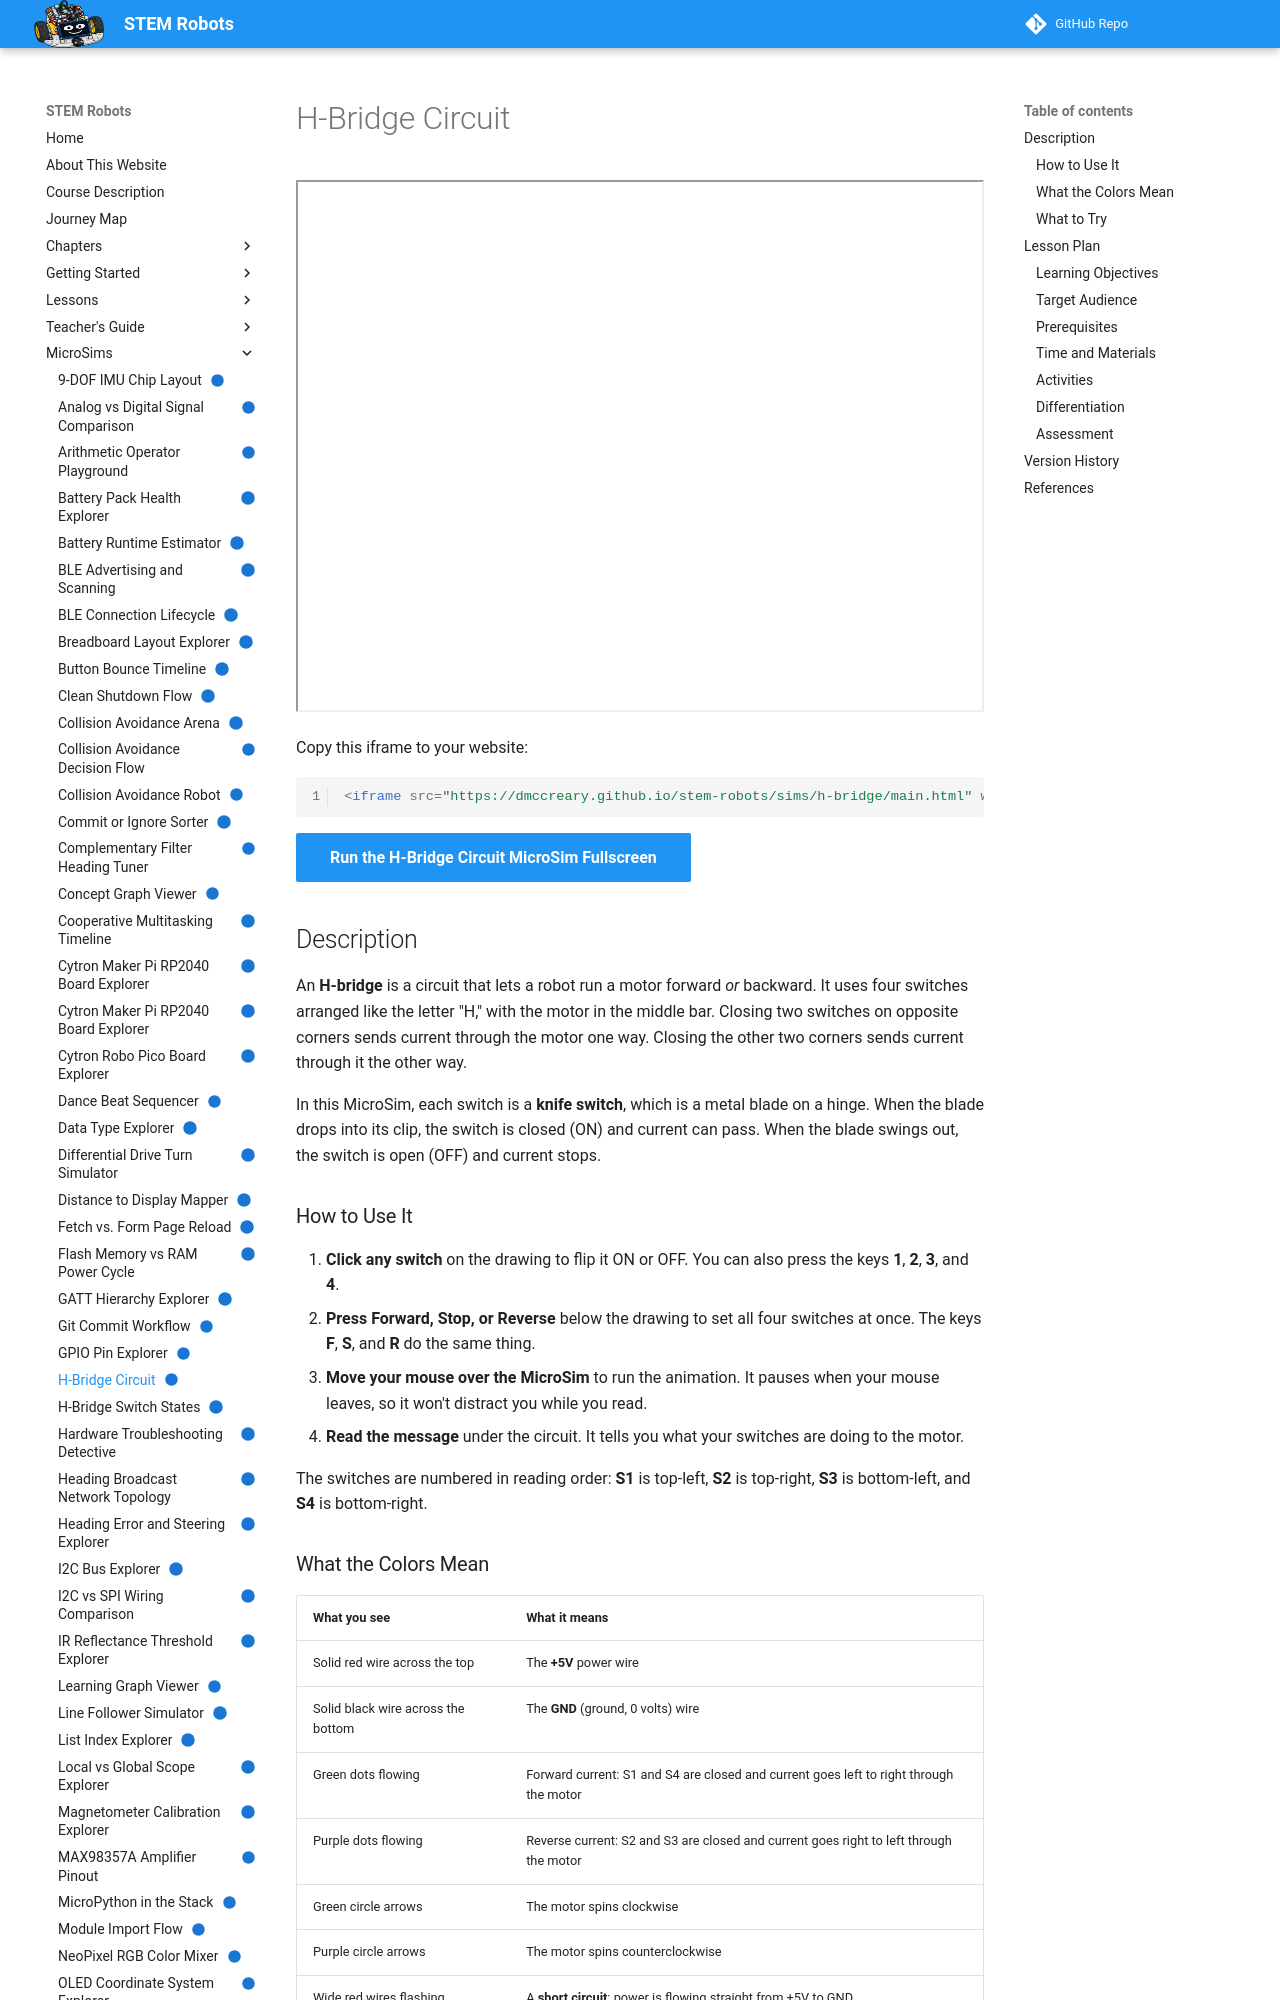

repository: dmccreary/stem-robots · page: sims/h-bridge/index.html · generator: mkdocs

---
title: "H-Bridge Circuit"
description: "Click the four knife switches of an H-bridge, or press Forward, Stop, or Reverse, and watch green or purple current flow spin the motor. A short circuit flashes the wires red."
quality_score: 95
image: /sims/h-bridge/h-bridge.png
og:image: /sims/h-bridge/h-bridge.png
twitter:image: /sims/h-bridge/h-bridge.png
social:
   cards: false
status: implemented
---
# H-Bridge Circuit

<iframe src="main.html" width="100%" height="532px" scrolling="no"></iframe>

Copy this iframe to your website:

```html
<iframe src="https://dmccreary.github.io/stem-robots/sims/h-bridge/main.html" width="100%" height="532px" scrolling="no"></iframe>
```

[Run the H-Bridge Circuit MicroSim Fullscreen](main.html){ .md-button .md-button--primary }

## Description

An **H-bridge** is a circuit that lets a robot run a motor forward *or* backward.
It uses four switches arranged like the letter "H," with the motor in the middle bar.
Closing two switches on opposite corners sends current through the motor one way.
Closing the other two corners sends current through it the other way.

In this MicroSim, each switch is a **knife switch**, which is a metal blade on a hinge.
When the blade drops into its clip, the switch is closed (ON) and current can pass.
When the blade swings out, the switch is open (OFF) and current stops.

### How to Use It

1. **Click any switch** on the drawing to flip it ON or OFF. You can also press the keys **1**, **2**, **3**, and **4**.
2. **Press Forward, Stop, or Reverse** below the drawing to set all four switches at once. The keys **F**, **S**, and **R** do the same thing.
3. **Move your mouse over the MicroSim** to run the animation. It pauses when your mouse leaves, so it won't distract you while you read.
4. **Read the message** under the circuit. It tells you what your switches are doing to the motor.

The switches are numbered in reading order: **S1** is top-left, **S2** is top-right, **S3** is bottom-left, and **S4** is bottom-right.

### What the Colors Mean

| What you see | What it means |
|--------------|---------------|
| Solid red wire across the top | The **+5V** power wire |
| Solid black wire across the bottom | The **GND** (ground, 0 volts) wire |
| Green dots flowing | Forward current: S1 and S4 are closed and current goes left to right through the motor |
| Purple dots flowing | Reverse current: S2 and S3 are closed and current goes right to left through the motor |
| Green circle arrows | The motor spins clockwise |
| Purple circle arrows | The motor spins counterclockwise |
| Wide red wires flashing | A **short circuit**: power is flowing straight from +5V to GND |

The dots show **conventional current**, which engineers draw flowing from + to −.
(Electrons really drift the other way, but we use the + to − rule on every circuit drawing.)

!!! mascot-warning "Watch Out for Shorts!"
    ![Sparky giving a warning](../../img/mascot/warning.png){ class="mascot-admonition-img" }
    Never close both switches on the same side, like S1 and S3. That makes a path from +5V straight to GND with no motor in the way. Real motor driver chips have protection so our code can't do this by accident.

### What to Try

- Close only **S1**. Why doesn't the motor turn?
- Close **S1 and S2**. Both motor wires now touch +5V. With no difference in voltage, no current flows, so the motor stays still.
- Press **Forward** and then **Reverse**. Trace the dots with your finger. Which parts of the path change, and which stay the same?

Here is the same circuit drawn as a simple block diagram.
Try matching each box to a switch in the MicroSim.

![A block diagram of an H-bridge with SW1 top-left, SW2 top-right, SW3 bottom-left, SW4 bottom-right, and the motor in the center bar between a red top wire and a gray bottom wire](../../img/h-bridge.png)

*The H-bridge lets the same motor spin in both directions.*

## Lesson Plan

### Learning Objectives

After using this MicroSim, students will be able to:

1. **Explain** (Understand) how closing diagonally opposite switches (S1 + S4 or S2 + S3) sets the direction of current through a DC motor.
2. **Predict** (Apply) the motor's direction, or lack of motion, for any combination of the four switches.
3. **Analyze** (Analyze) a switch combination to decide whether it drives the motor, stops it, or creates a short circuit (shoot-through).
4. **Relate** (Understand) the four switches to the transistors inside the robot's motor driver IC.
